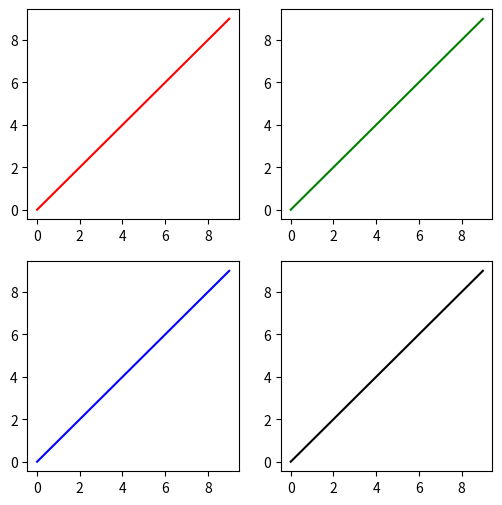

Generate this figure with matplotlib:
import matplotlib.pyplot as plt

fig, ax = plt.subplots(2, 2, figsize=(6, 6))

ax[0,0].plot(range(10), 'r')
ax[1,0].plot(range(10), 'b')
ax[0,1].plot(range(10), 'g')
ax[1,1].plot(range(10), 'k')

plt.show()
